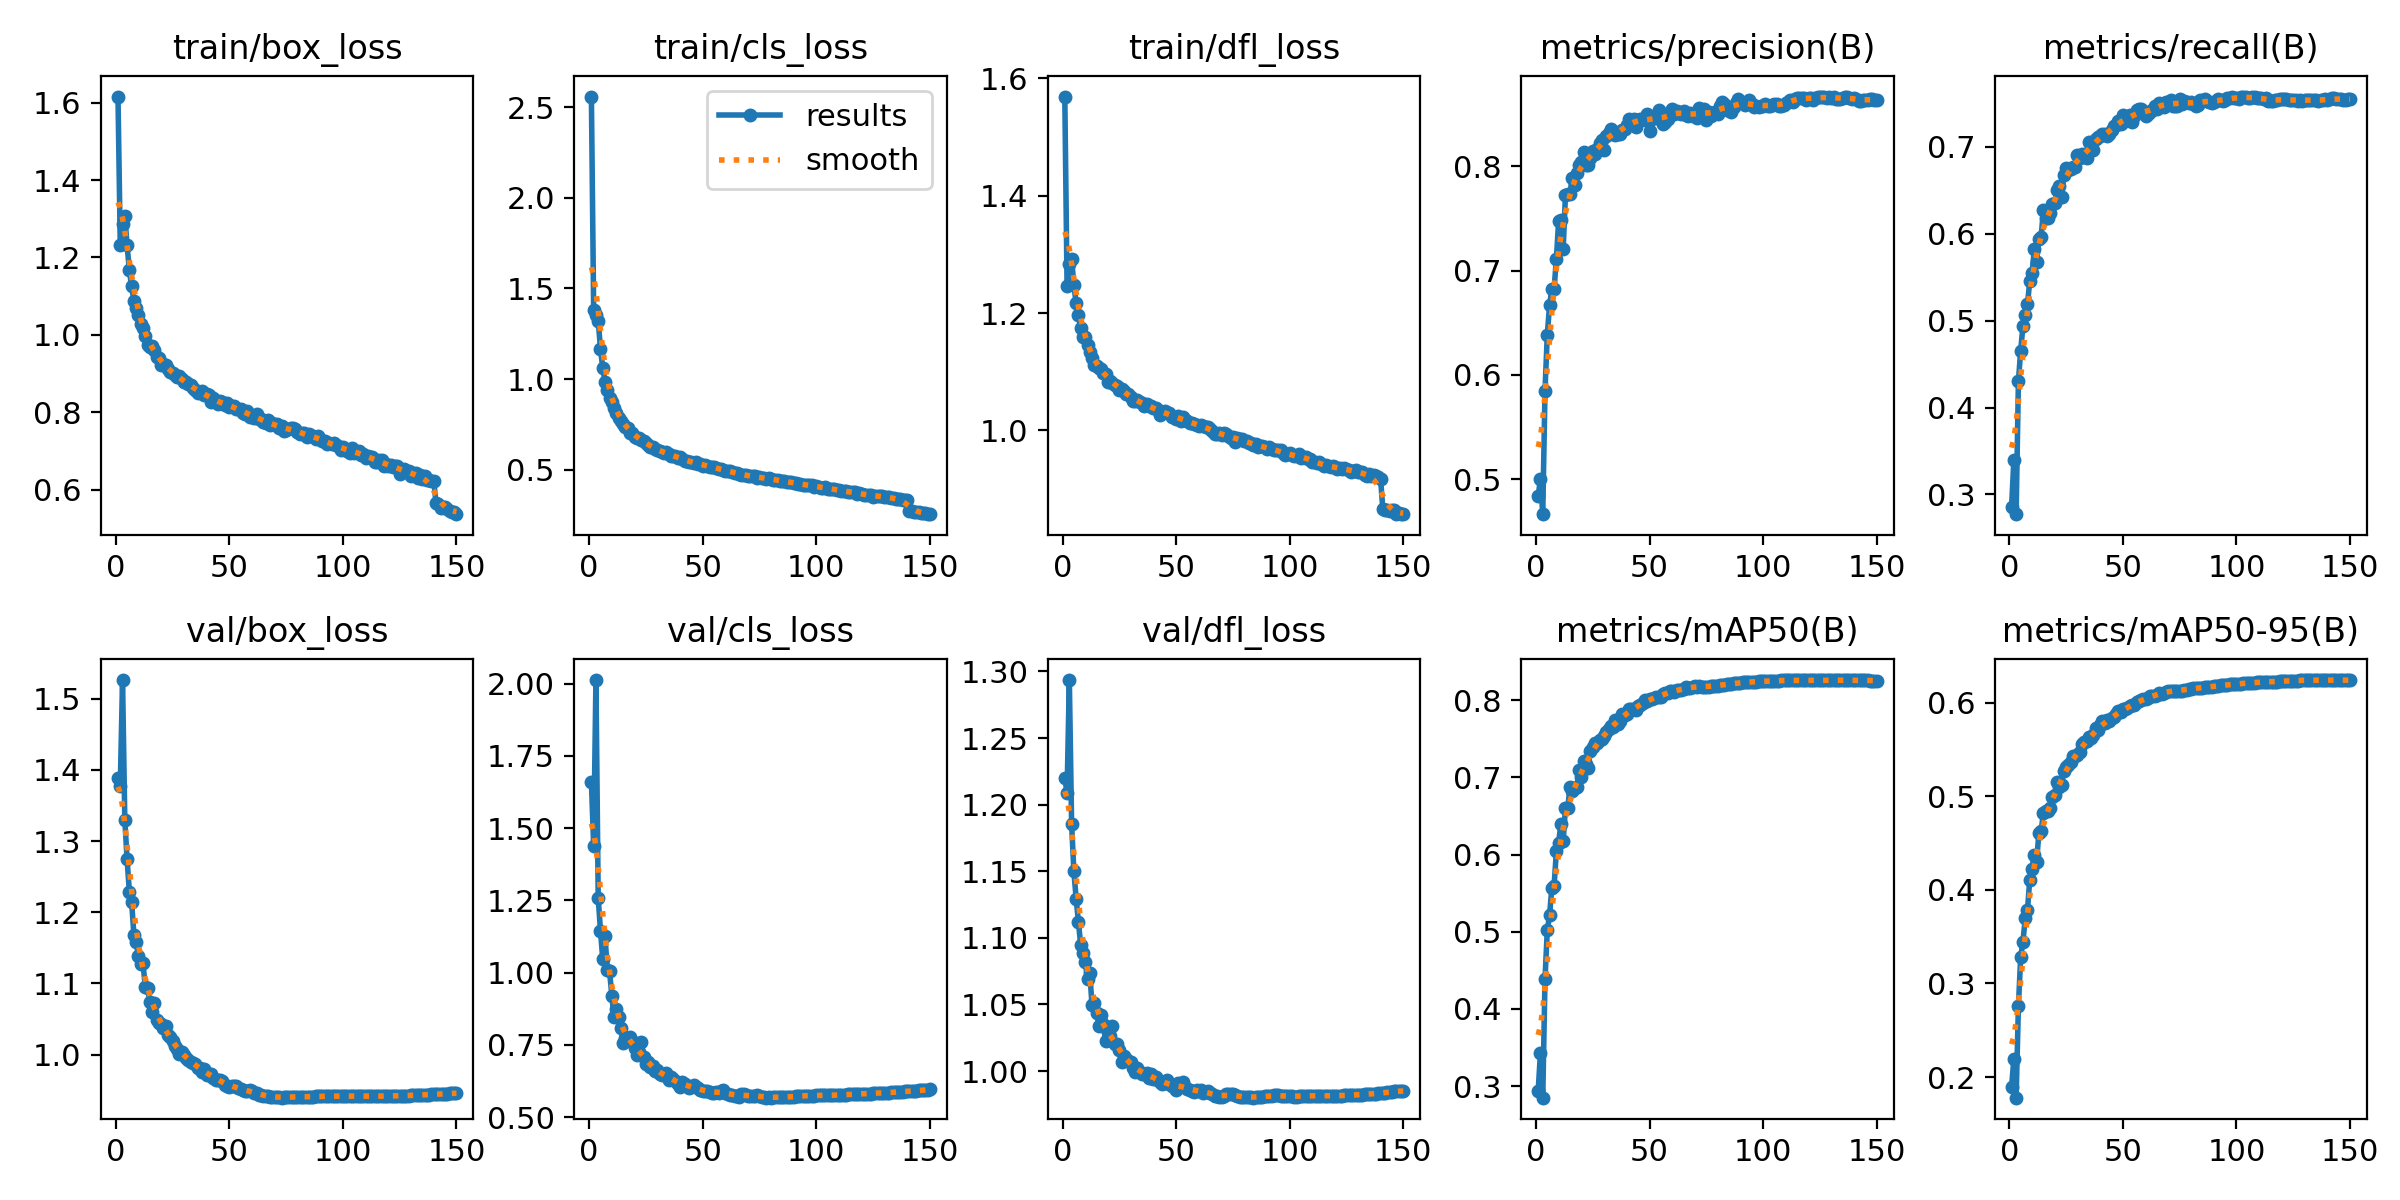

Values plotted in this chart, from the file beside it:
epoch, time, train/box_loss, train/cls_loss, train/dfl_loss, metrics/precision(B), metrics/recall(B), metrics/mAP50(B), metrics/mAP50-95(B), val/box_loss, val/cls_loss, val/dfl_loss, lr/pg0, lr/pg1, lr/pg2
1, 506.9, 1.616, 2.56, 1.569, 0.484, 0.286, 0.2942, 0.1895, 1.388, 1.661, 1.22, 0.003329, 0.003329, 0.003329
2, 934, 1.232, 1.381, 1.245, 0.5002, 0.3398, 0.3435, 0.2196, 1.377, 1.439, 1.209, 0.006619, 0.006619, 0.006619
3, 1364, 1.287, 1.351, 1.283, 0.4664, 0.2774, 0.2851, 0.1779, 1.526, 2.013, 1.294, 0.009864, 0.009864, 0.009864
4, 1790, 1.308, 1.323, 1.293, 0.585, 0.4303, 0.4388, 0.2758, 1.33, 1.258, 1.185, 0.009802, 0.009802, 0.009802
5, 2218, 1.232, 1.166, 1.248, 0.6384, 0.4656, 0.5018, 0.3278, 1.274, 1.146, 1.15, 0.009736, 0.009736, 0.009736
6, 2645, 1.167, 1.062, 1.216, 0.6668, 0.4939, 0.5214, 0.3448, 1.229, 1.046, 1.129, 0.00967, 0.00967, 0.00967
7, 3071, 1.126, 0.9861, 1.196, 0.6819, 0.507, 0.5567, 0.3695, 1.215, 1.126, 1.112, 0.009604, 0.009604, 0.009604
8, 3497, 1.089, 0.9395, 1.174, 0.6825, 0.5191, 0.5592, 0.379, 1.168, 1.01, 1.095, 0.009538, 0.009538, 0.009538
9, 3924, 1.07, 0.8977, 1.159, 0.7109, 0.5457, 0.6042, 0.4109, 1.158, 1.005, 1.088, 0.009472, 0.009472, 0.009472
10, 4350, 1.051, 0.8721, 1.159, 0.7479, 0.5542, 0.6154, 0.4223, 1.139, 0.9199, 1.082, 0.009406, 0.009406, 0.009406
11, 4776, 1.029, 0.8375, 1.145, 0.7486, 0.5818, 0.6399, 0.4373, 1.127, 0.8463, 1.069, 0.00934, 0.00934, 0.00934
12, 5203, 1.017, 0.81, 1.134, 0.7205, 0.5673, 0.617, 0.4302, 1.128, 0.8737, 1.073, 0.009274, 0.009274, 0.009274
13, 5628, 0.9974, 0.7873, 1.124, 0.7725, 0.5933, 0.6609, 0.4603, 1.096, 0.846, 1.049, 0.009208, 0.009208, 0.009208
14, 6054, 0.9743, 0.7701, 1.112, 0.7734, 0.5958, 0.6602, 0.4625, 1.094, 0.8081, 1.051, 0.009142, 0.009142, 0.009142
15, 6481, 0.9698, 0.7538, 1.109, 0.7731, 0.6273, 0.6869, 0.4826, 1.074, 0.7553, 1.044, 0.009076, 0.009076, 0.009076
16, 6908, 0.9718, 0.7358, 1.106, 0.7885, 0.6178, 0.6828, 0.4839, 1.06, 0.7722, 1.034, 0.00901, 0.00901, 0.00901
17, 7333, 0.9607, 0.7282, 1.105, 0.782, 0.6178, 0.6866, 0.4847, 1.073, 0.7715, 1.042, 0.008944, 0.008944, 0.008944
18, 7760, 0.9435, 0.7038, 1.098, 0.7939, 0.6239, 0.6877, 0.4873, 1.049, 0.7762, 1.035, 0.008878, 0.008878, 0.008878
19, 8187, 0.9396, 0.704, 1.095, 0.8013, 0.6337, 0.7088, 0.4997, 1.045, 0.765, 1.023, 0.008812, 0.008812, 0.008812
20, 8614, 0.923, 0.6792, 1.083, 0.8037, 0.6351, 0.7006, 0.5014, 1.044, 0.7393, 1.029, 0.008746, 0.008746, 0.008746
21, 9040, 0.9244, 0.6756, 1.085, 0.8135, 0.65, 0.7216, 0.5149, 1.037, 0.7154, 1.026, 0.00868, 0.00868, 0.00868
22, 9466, 0.9222, 0.6739, 1.081, 0.8013, 0.6544, 0.7174, 0.5098, 1.041, 0.7262, 1.034, 0.008614, 0.008614, 0.008614
23, 9892, 0.912, 0.6613, 1.078, 0.8013, 0.6421, 0.7123, 0.5117, 1.027, 0.7584, 1.02, 0.008548, 0.008548, 0.008548
24, 10315, 0.9048, 0.6561, 1.076, 0.8077, 0.6671, 0.7347, 0.5269, 1.024, 0.7064, 1.021, 0.008482, 0.008482, 0.008482
25, 10740, 0.9023, 0.6447, 1.069, 0.815, 0.6752, 0.7387, 0.5317, 1.019, 0.6852, 1.016, 0.008416, 0.008416, 0.008416
26, 11167, 0.8972, 0.636, 1.07, 0.8119, 0.6731, 0.7441, 0.5332, 1.012, 0.6899, 1.007, 0.00835, 0.00835, 0.00835
27, 11593, 0.8913, 0.6257, 1.067, 0.8162, 0.6743, 0.7443, 0.5362, 1.007, 0.6728, 1.011, 0.008284, 0.008284, 0.008284
28, 12018, 0.8948, 0.6256, 1.062, 0.8226, 0.6771, 0.7478, 0.5427, 1, 0.6759, 1.009, 0.008218, 0.008218, 0.008218
29, 12443, 0.8853, 0.6155, 1.061, 0.8256, 0.6762, 0.7496, 0.5434, 1.003, 0.6583, 1.008, 0.008152, 0.008152, 0.008152
30, 12869, 0.8779, 0.6075, 1.058, 0.8151, 0.6908, 0.7536, 0.5443, 0.9995, 0.6616, 1.006, 0.008086, 0.008086, 0.008086
31, 13295, 0.878, 0.6041, 1.05, 0.8286, 0.6873, 0.759, 0.547, 0.9952, 0.649, 1.002, 0.00802, 0.00802, 0.00802
32, 13721, 0.8741, 0.5984, 1.051, 0.8322, 0.692, 0.7629, 0.5556, 0.9927, 0.6474, 0.9996, 0.007954, 0.007954, 0.007954
33, 14147, 0.8704, 0.5899, 1.051, 0.8355, 0.6896, 0.766, 0.5581, 0.9902, 0.648, 1.002, 0.007888, 0.007888, 0.007888
34, 14574, 0.8628, 0.5946, 1.048, 0.8308, 0.6874, 0.7651, 0.5595, 0.9882, 0.6525, 0.9996, 0.007822, 0.007822, 0.007822
35, 14999, 0.8586, 0.5865, 1.047, 0.8299, 0.7052, 0.7745, 0.5629, 0.9864, 0.6297, 0.998, 0.007756, 0.007756, 0.007756
36, 15425, 0.8501, 0.5763, 1.041, 0.8311, 0.6981, 0.7696, 0.5621, 0.9805, 0.6373, 0.998, 0.00769, 0.00769, 0.00769
37, 15849, 0.8527, 0.5761, 1.045, 0.831, 0.696, 0.7727, 0.5651, 0.981, 0.6312, 0.9986, 0.007624, 0.007624, 0.007624
38, 16275, 0.8562, 0.5732, 1.041, 0.8343, 0.7085, 0.7814, 0.5727, 0.9755, 0.6261, 0.9947, 0.007558, 0.007558, 0.007558
39, 16701, 0.8453, 0.5652, 1.041, 0.836, 0.7111, 0.7803, 0.5713, 0.9796, 0.6141, 0.9979, 0.007492, 0.007492, 0.007492
40, 17126, 0.8462, 0.5672, 1.038, 0.8392, 0.7122, 0.7818, 0.5764, 0.9717, 0.6052, 0.9937, 0.007426, 0.007426, 0.007426
41, 17552, 0.846, 0.5611, 1.038, 0.8454, 0.7151, 0.7884, 0.58, 0.9731, 0.6213, 0.9956, 0.00736, 0.00736, 0.00736
42, 17977, 0.8267, 0.5463, 1.035, 0.8422, 0.7144, 0.7883, 0.578, 0.972, 0.6131, 0.9934, 0.007294, 0.007294, 0.007294
43, 18401, 0.8363, 0.5494, 1.026, 0.8456, 0.7119, 0.7888, 0.5811, 0.9672, 0.609, 0.992, 0.007228, 0.007228, 0.007228
44, 18828, 0.8288, 0.5434, 1.03, 0.8381, 0.7151, 0.7876, 0.5802, 0.9641, 0.6022, 0.9901, 0.007162, 0.007162, 0.007162
45, 19252, 0.8216, 0.5431, 1.032, 0.8446, 0.7188, 0.792, 0.5835, 0.9646, 0.6026, 0.9908, 0.007096, 0.007096, 0.007096
46, 19678, 0.8303, 0.5368, 1.029, 0.8455, 0.7237, 0.7935, 0.585, 0.9645, 0.6106, 0.9931, 0.00703, 0.00703, 0.00703
47, 20104, 0.8256, 0.5413, 1.03, 0.8453, 0.725, 0.7965, 0.5881, 0.9629, 0.6028, 0.9904, 0.006964, 0.006964, 0.006964
48, 20529, 0.8189, 0.5294, 1.023, 0.8439, 0.7294, 0.8006, 0.591, 0.9573, 0.5991, 0.9886, 0.006898, 0.006898, 0.006898
49, 20954, 0.8246, 0.5307, 1.022, 0.8499, 0.7265, 0.799, 0.5906, 0.956, 0.5948, 0.9877, 0.006832, 0.006832, 0.006832
50, 21378, 0.8129, 0.5208, 1.02, 0.834, 0.7363, 0.8014, 0.5929, 0.9544, 0.5891, 0.9855, 0.006766, 0.006766, 0.006766
51, 21805, 0.8157, 0.5257, 1.025, 0.8453, 0.7294, 0.8007, 0.5934, 0.9561, 0.5895, 0.991, 0.0067, 0.0067, 0.0067
52, 22232, 0.8155, 0.5202, 1.016, 0.8484, 0.733, 0.8028, 0.5942, 0.9562, 0.5898, 0.9886, 0.006634, 0.006634, 0.006634
53, 22656, 0.8092, 0.5166, 1.022, 0.8481, 0.7365, 0.8044, 0.5966, 0.9553, 0.5858, 0.9915, 0.006568, 0.006568, 0.006568
54, 23082, 0.8091, 0.5153, 1.018, 0.8537, 0.7284, 0.8036, 0.5974, 0.9525, 0.5849, 0.988, 0.006502, 0.006502, 0.006502
55, 23506, 0.8084, 0.513, 1.016, 0.8446, 0.7352, 0.8043, 0.5978, 0.951, 0.5844, 0.9863, 0.006436, 0.006436, 0.006436
56, 23931, 0.7986, 0.5078, 1.013, 0.8408, 0.7418, 0.8076, 0.6005, 0.9506, 0.5863, 0.9859, 0.00637, 0.00637, 0.00637
57, 24355, 0.7965, 0.5029, 1.012, 0.842, 0.7432, 0.8085, 0.6018, 0.9484, 0.5833, 0.9847, 0.006304, 0.006304, 0.006304
58, 24782, 0.8047, 0.5026, 1.012, 0.8457, 0.7436, 0.8094, 0.6028, 0.9482, 0.59, 0.9843, 0.006238, 0.006238, 0.006238
59, 25207, 0.7887, 0.4977, 1.009, 0.8523, 0.7405, 0.8115, 0.6038, 0.9499, 0.5922, 0.986, 0.006172, 0.006172, 0.006172
60, 25633, 0.7899, 0.493, 1.007, 0.8552, 0.7355, 0.8115, 0.6044, 0.9494, 0.5849, 0.9853, 0.006106, 0.006106, 0.006106
... 90 more rows
